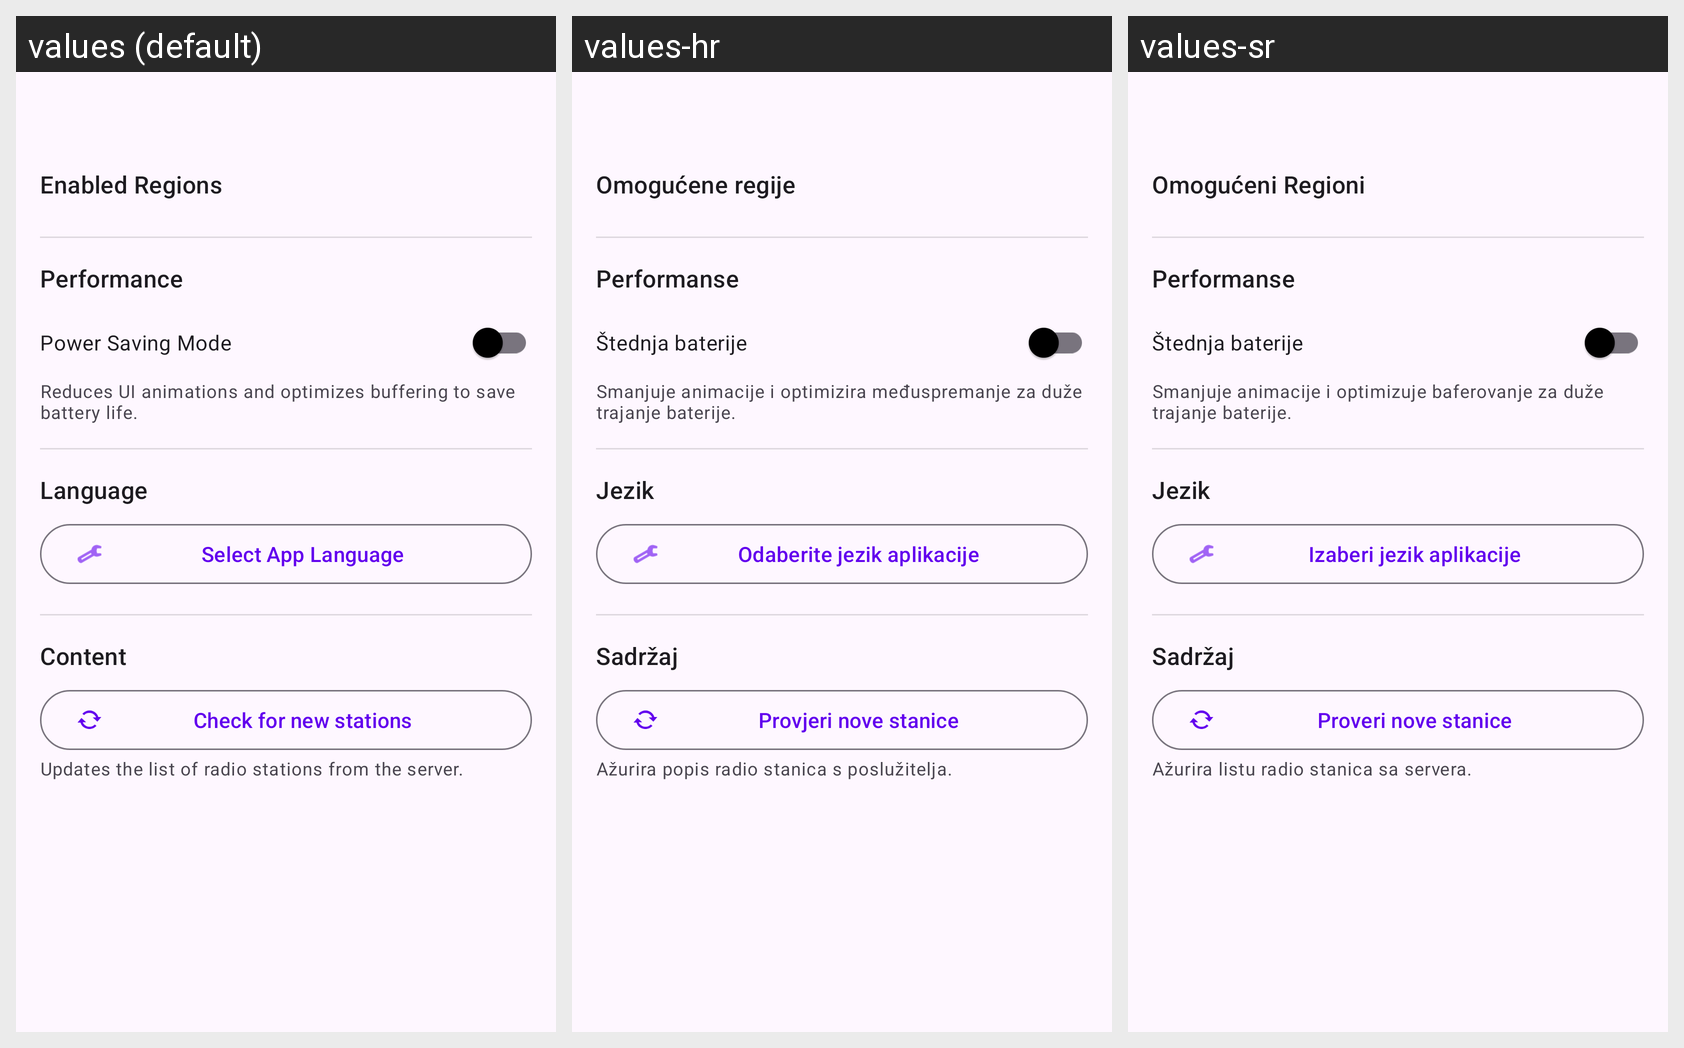

Locale-by-locale string values for the Android screen shown in this grid:
Android screen res/layout/fragment_settings.xml rendered under 3 locales, left to right: values (default), values-hr, values-sr. Device: Nexus 5 (rendered at 1080×1920; each locale shown at half size, 540×960, under a caption strip naming it); theme Theme.RadioAPP.
Other locales in the repository, not shown: values-bg, values-bs, values-cnr, values-el, values-mk, values-sq.
Strings drawn on this screen, with the default value and each locale's value (text and hints the layout hard-codes, and strings that could not be matched under every locale, appear in the picture but are not listed):

title_enabled_regions
  values: Enabled Regions
  values-hr: Omogućene regije
  values-sr: Omogućeni Regioni

title_performance
  values: Performance
  values-hr: Performanse
  values-sr: Performanse

label_power_saving
  values: Power Saving Mode
  values-hr: Štednja baterije
  values-sr: Štednja baterije

desc_power_saving
  values: Reduces UI animations and optimizes buffering to save battery life.
  values-hr: Smanjuje animacije i optimizira međuspremanje za duže trajanje baterije.
  values-sr: Smanjuje animacije i optimizuje baferovanje za duže trajanje baterije.

title_language
  values: Language
  values-hr: Jezik
  values-sr: Jezik

label_select_language
  values: Select App Language
  values-hr: Odaberite jezik aplikacije
  values-sr: Izaberi jezik aplikacije

title_content
  values: Content
  values-hr: Sadržaj
  values-sr: Sadržaj

label_refresh_stations
  values: Check for new stations
  values-hr: Provjeri nove stanice
  values-sr: Proveri nove stanice

desc_refresh_stations
  values: Updates the list of radio stations from the server.
  values-hr: Ažurira popis radio stanica s poslužitelja.
  values-sr: Ažurira listu radio stanica sa servera.
